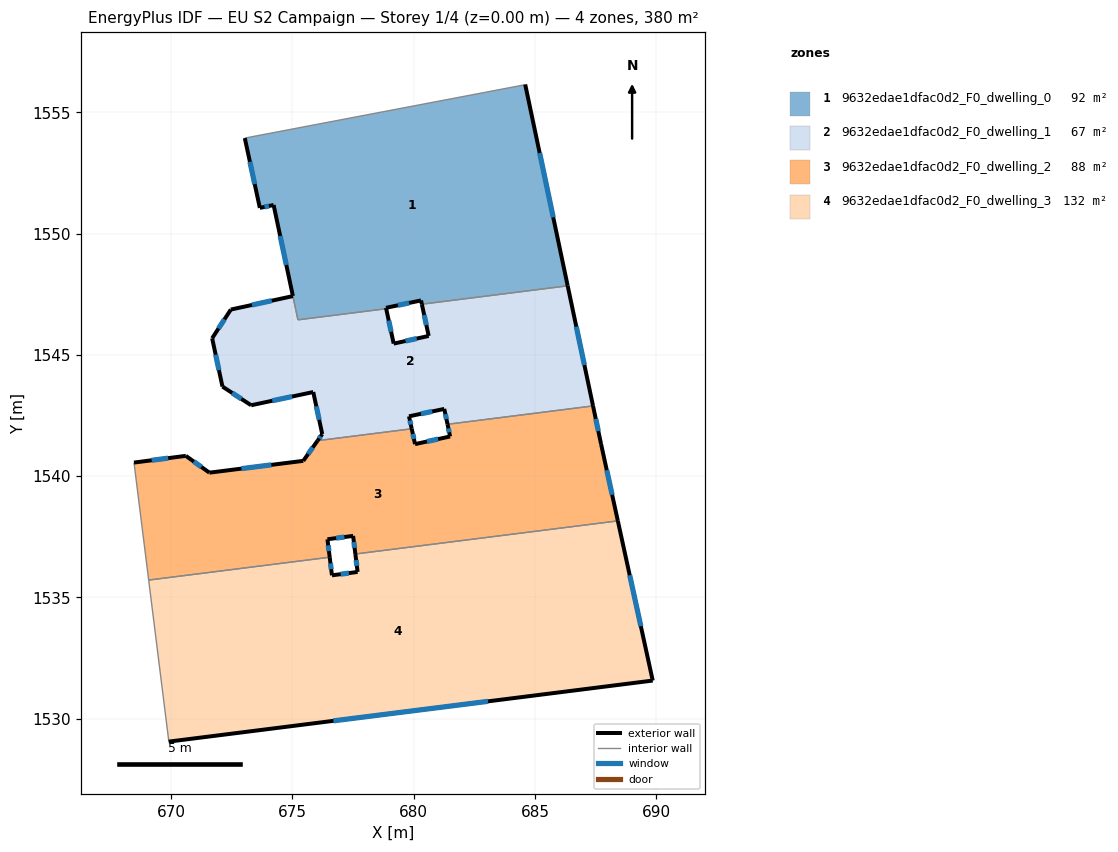
=== STOREY PLAN SPEC (per zone: floor XY polygon, exterior-wall plan segments, windows/doors) ===
zone 1: 9632edae1dfac0d2_F0_dwelling_0  (92.3 m²)
  floor: (684.60, 1556.15) (686.35, 1547.84) (680.34, 1547.09) (680.31, 1547.24) (678.86, 1546.94) (678.87, 1546.90) (675.23, 1546.44) (674.23, 1551.18) (673.66, 1551.06) (673.04, 1553.93) (684.54, 1556.12)
  exterior wall: (674.23, 1551.18) – (675.02, 1547.43)  [3.8 m]
    window: (674.50, 1549.90) – (674.75, 1548.70)  [1.2 m²]
  exterior wall: (673.66, 1551.06) – (674.23, 1551.18)  [0.6 m]
    window: (673.85, 1551.10) – (674.03, 1551.14)  [0.2 m²]
  exterior wall: (673.04, 1553.93) – (673.66, 1551.06)  [2.9 m]
    window: (673.25, 1552.96) – (673.45, 1552.04)  [0.9 m²]
  exterior wall: (686.35, 1547.84) – (684.60, 1556.15)  [8.5 m]
    window: (685.76, 1550.67) – (685.20, 1553.32)  [2.6 m²]
  exterior wall: (680.31, 1547.24) – (680.34, 1547.09)  [0.2 m]
  exterior wall: (678.86, 1546.94) – (680.31, 1547.24)  [1.5 m]
    window: (679.35, 1547.04) – (679.81, 1547.14)  [0.5 m²]
  exterior wall: (678.87, 1546.90) – (678.86, 1546.94)  [0.0 m]
  interior walls: 5
zone 2: 9632edae1dfac0d2_F0_dwelling_1  (67.2 m²)
  floor: (686.35, 1547.84) (687.40, 1542.89) (681.40, 1542.14) (681.26, 1542.77) (679.81, 1542.46) (679.92, 1541.95) (676.04, 1541.46) (676.23, 1541.73) (675.86, 1543.47) (673.30, 1542.92) (672.12, 1543.69) (671.69, 1545.68) (672.46, 1546.87) (675.02, 1547.42) (675.23, 1546.44) (678.87, 1546.90) (679.18, 1545.46) (680.62, 1545.78) (680.34, 1547.09)
  exterior wall: (671.69, 1545.68) – (672.12, 1543.69)  [2.0 m]
    window: (671.84, 1545.01) – (671.97, 1544.37)  [0.6 m²]
  exterior wall: (672.46, 1546.87) – (671.69, 1545.68)  [1.4 m]
    window: (672.20, 1546.46) – (671.96, 1546.09)  [0.4 m²]
  exterior wall: (675.02, 1547.42) – (672.46, 1546.87)  [2.6 m]
    window: (674.15, 1547.23) – (673.33, 1547.05)  [0.8 m²]
  exterior wall: (679.18, 1545.46) – (678.87, 1546.90)  [1.5 m]
    window: (679.07, 1545.95) – (678.97, 1546.41)  [0.5 m²]
  exterior wall: (680.62, 1545.78) – (679.18, 1545.46)  [1.5 m]
    window: (680.13, 1545.67) – (679.67, 1545.57)  [0.5 m²]
  exterior wall: (680.34, 1547.09) – (680.62, 1545.78)  [1.3 m]
    window: (680.43, 1546.64) – (680.53, 1546.22)  [0.4 m²]
  exterior wall: (687.40, 1542.89) – (686.35, 1547.84)  [5.1 m]
    window: (687.04, 1544.58) – (686.71, 1546.16)  [1.5 m²]
  exterior wall: (681.26, 1542.77) – (681.40, 1542.14)  [0.6 m]
    window: (681.31, 1542.55) – (681.35, 1542.35)  [0.2 m²]
  exterior wall: (679.81, 1542.46) – (681.26, 1542.77)  [1.5 m]
    window: (680.30, 1542.57) – (680.77, 1542.67)  [0.5 m²]
  exterior wall: (679.92, 1541.95) – (679.81, 1542.46)  [0.5 m]
    window: (679.88, 1542.13) – (679.85, 1542.29)  [0.2 m²]
  exterior wall: (676.23, 1541.73) – (676.04, 1541.46)  [0.3 m]
    window: (676.17, 1541.64) – (676.11, 1541.55)  [0.1 m²]
  exterior wall: (675.86, 1543.47) – (676.23, 1541.73)  [1.8 m]
    window: (675.99, 1542.88) – (676.11, 1542.32)  [0.5 m²]
  exterior wall: (673.30, 1542.92) – (675.86, 1543.47)  [2.6 m]
    window: (674.17, 1543.11) – (674.99, 1543.28)  [0.8 m²]
  exterior wall: (672.12, 1543.69) – (673.30, 1542.92)  [1.4 m]
    window: (672.52, 1543.43) – (672.90, 1543.18)  [0.4 m²]
  interior walls: 5
zone 3: 9632edae1dfac0d2_F0_dwelling_2  (88.1 m²)
  floor: (687.40, 1542.89) (687.73, 1541.32) (688.42, 1538.15) (677.60, 1536.79) (677.51, 1537.54) (676.45, 1537.40) (676.54, 1536.66) (669.08, 1535.71) (668.47, 1540.56) (670.61, 1540.83) (671.58, 1540.14) (675.45, 1540.63) (676.04, 1541.46) (679.92, 1541.95) (680.06, 1541.32) (681.50, 1541.63) (681.40, 1542.14)
  exterior wall: (675.45, 1540.63) – (671.58, 1540.14)  [3.9 m]
    window: (674.13, 1540.46) – (672.90, 1540.31)  [1.2 m²]
  exterior wall: (676.04, 1541.46) – (675.45, 1540.63)  [1.0 m]
    window: (675.84, 1541.18) – (675.65, 1540.91)  [0.3 m²]
  exterior wall: (680.06, 1541.32) – (679.92, 1541.95)  [0.6 m]
    window: (680.01, 1541.53) – (679.97, 1541.74)  [0.2 m²]
  exterior wall: (681.50, 1541.63) – (680.06, 1541.32)  [1.5 m]
    window: (681.01, 1541.53) – (680.55, 1541.43)  [0.5 m²]
  exterior wall: (681.40, 1542.14) – (681.50, 1541.63)  [0.5 m]
    window: (681.43, 1541.97) – (681.47, 1541.81)  [0.2 m²]
  exterior wall: (687.73, 1541.32) – (687.40, 1542.89)  [1.6 m]
    window: (687.61, 1541.86) – (687.51, 1542.36)  [0.5 m²]
  exterior wall: (688.42, 1538.15) – (687.73, 1541.32)  [3.2 m]
    window: (688.18, 1539.23) – (687.96, 1540.24)  [1.0 m²]
  exterior wall: (677.51, 1537.54) – (677.60, 1536.79)  [0.8 m]
    window: (677.54, 1537.28) – (677.57, 1537.04)  [0.2 m²]
  exterior wall: (676.45, 1537.40) – (677.51, 1537.54)  [1.1 m]
    window: (676.81, 1537.44) – (677.15, 1537.49)  [0.3 m²]
  exterior wall: (676.54, 1536.66) – (676.45, 1537.40)  [0.7 m]
    window: (676.51, 1536.91) – (676.48, 1537.14)  [0.2 m²]
  exterior wall: (670.61, 1540.83) – (668.47, 1540.56)  [2.2 m]
    window: (669.88, 1540.74) – (669.20, 1540.65)  [0.7 m²]
  exterior wall: (671.58, 1540.14) – (670.61, 1540.83)  [1.2 m]
    window: (671.25, 1540.38) – (670.94, 1540.60)  [0.4 m²]
  interior walls: 5
zone 4: 9632edae1dfac0d2_F0_dwelling_3  (132.1 m²)
  floor: (688.42, 1538.15) (689.86, 1531.57) (669.90, 1529.05) (669.90, 1529.11) (669.08, 1535.71) (676.54, 1536.66) (676.63, 1535.91) (677.69, 1536.05) (677.60, 1536.79)
  exterior wall: (676.63, 1535.91) – (676.54, 1536.66)  [0.8 m]
    window: (676.60, 1536.16) – (676.57, 1536.40)  [0.2 m²]
  exterior wall: (677.69, 1536.05) – (676.63, 1535.91)  [1.1 m]
    window: (677.33, 1536.00) – (676.99, 1535.96)  [0.3 m²]
  exterior wall: (677.60, 1536.79) – (677.69, 1536.05)  [0.7 m]
    window: (677.63, 1536.54) – (677.66, 1536.30)  [0.2 m²]
  exterior wall: (689.86, 1531.57) – (688.42, 1538.15)  [6.7 m]
    window: (689.37, 1533.81) – (688.91, 1535.91)  [2.1 m²]
  exterior wall: (669.90, 1529.05) – (689.86, 1531.57)  [20.1 m]
    window: (676.69, 1529.91) – (683.07, 1530.71)  [6.2 m²]
  interior walls: 4

=== DERIVED (storey summary) ===
Building: EU S2 Campaign
Storey: 1 of 4  (floor level z = 0.00 m)
Storey gross floor area: 379.7 m²
Zones on this storey: 4
  - 9632edae1dfac0d2_F0_dwelling_0: floor 92.3 m²; exterior wall 17.5 m (52.5 m²); 5 window(s) 5.3 m²; WWR 10.1%
  - 9632edae1dfac0d2_F0_dwelling_1: floor 67.2 m²; exterior wall 24.2 m (72.6 m²); 14 window(s) 7.4 m²; WWR 10.2%
  - 9632edae1dfac0d2_F0_dwelling_2: floor 88.1 m²; exterior wall 18.3 m (55.0 m²); 12 window(s) 5.6 m²; WWR 10.2%
  - 9632edae1dfac0d2_F0_dwelling_3: floor 132.1 m²; exterior wall 29.4 m (88.2 m²); 5 window(s) 9.0 m²; WWR 10.2%
Zone adjacency (shared interzone walls):
  - 9632edae1dfac0d2_F0_dwelling_0 ↔ 9632edae1dfac0d2_F0_dwelling_1
  - 9632edae1dfac0d2_F0_dwelling_1 ↔ 9632edae1dfac0d2_F0_dwelling_2
  - 9632edae1dfac0d2_F0_dwelling_2 ↔ 9632edae1dfac0d2_F0_dwelling_3